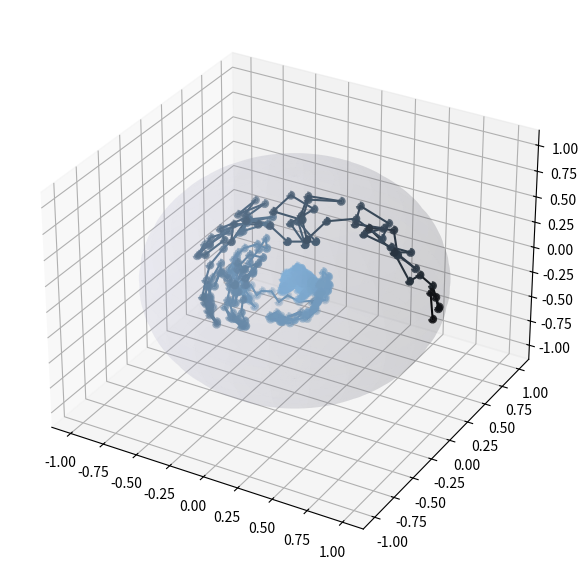

Reproduce this figure in Python.
#random azimuthal angle at each step
import numpy as np
import matplotlib.pyplot as plt
import math
from mpl_toolkits.mplot3d import Axes3D
import random

l = 0.01
d = math.pi/12
N=1000
v0 = [1,0,0]
theta = math.pi/2
omega = 0.1

phi = 0
v = np.zeros((3, N+1))
v[:,0]=v0


for j in range(N):
    phi = 2*math.pi*random.random()
    u = [np.sin(theta)*np.cos(phi), np.sin(theta)*np.sin(phi), np.cos(theta)]
    w = [l*u[k] + (1-l)*(np.dot(u,v[:,j]))*u[k]+np.sqrt(1-l)*(np.cos(d)*(v[k,j]-np.dot(u,v[:,j])*u[k])+np.sin(d)*np.cross(v[:,j],u)[k]) for k in range(3)]
    v[:,j+1] = w



a = np.linspace(0, 2 * np.pi, 100)
b = np.linspace(0, np.pi, 100)

x = 1 * np.outer(np.cos(a), np.sin(b))
y = 1 * np.outer(np.sin(a), np.sin(b))
z = 1 * np.outer(np.ones(np.size(a)), np.cos(b))
    
norm = [np.sqrt(np.dot(v[:,j],v[:,j])) for j in range(N+1)]
colors = [[np.sqrt(0.3*(1-norm[j])), np.sqrt(0.6*(1-norm[j])), np.sqrt(0.9*(1-norm[j]))] for j in range(N+1)]

fig = plt.figure(figsize=plt.figaspect(0.77)*1.5)
ax = fig.add_subplot(111, projection='3d')
ax.scatter(v[0],v[1],v[2], c=colors, linestyle='dashed', linewidth=2)
[ax.plot([v[0,j],v[0,j+1]],[v[1,j],v[1,j+1]],[v[2,j],v[2,j+1]],color=colors[j]) for j in range(N)]
ax.plot_surface(x, y, z,  rstride=4, cstride=4, color=[0.7,0.7,0.84], linewidth=0, alpha=0.1)





